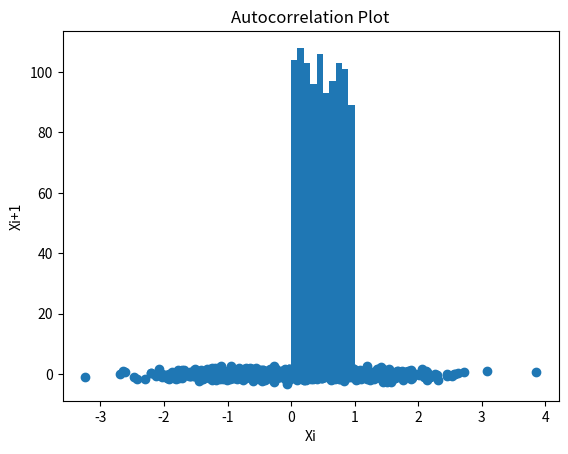
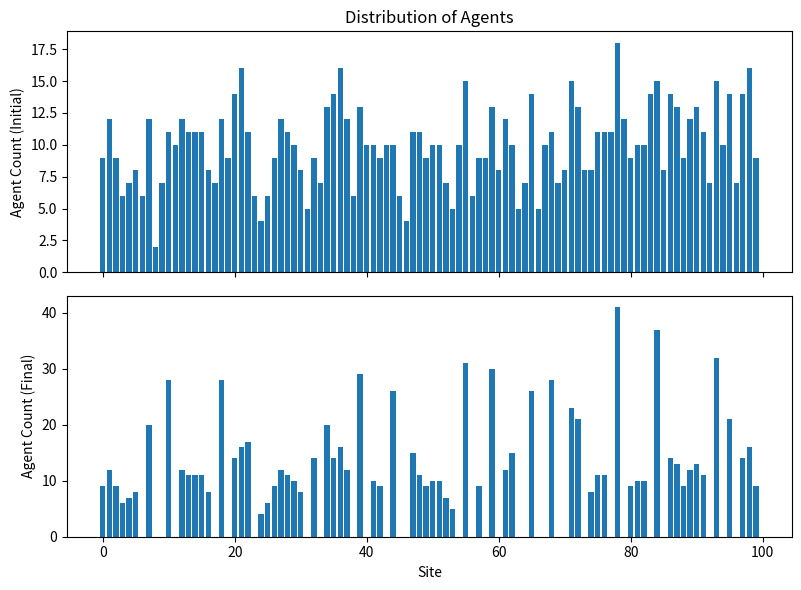
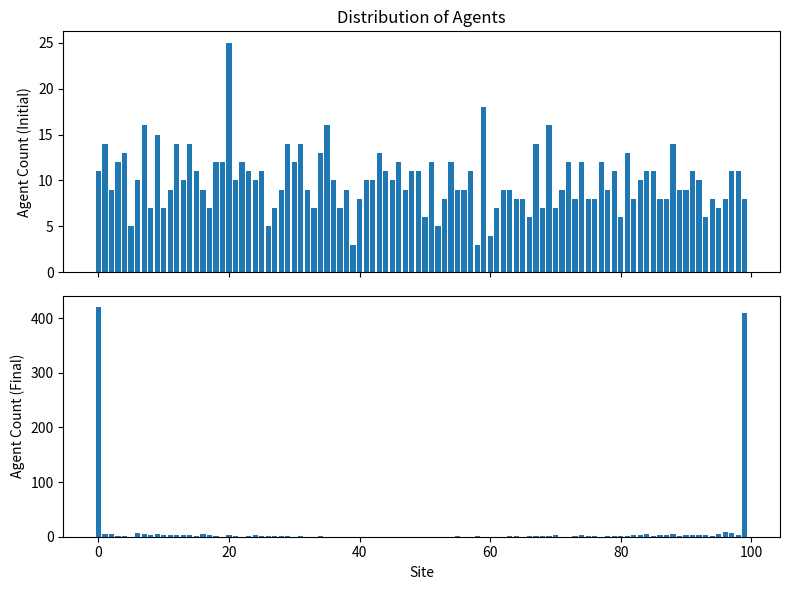
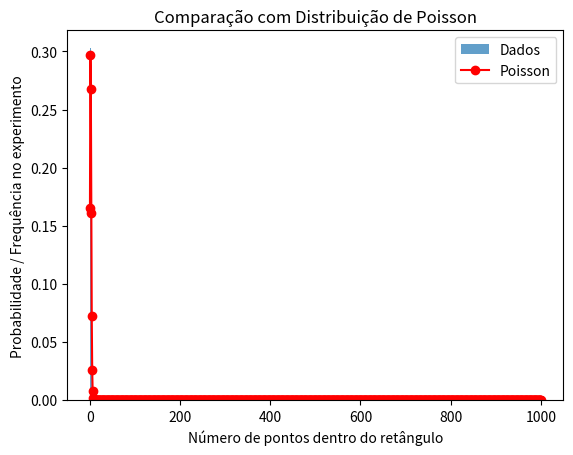

These charts were generated, in order, by the following Python code:
### Exercícios Métodos Computacionais ###
def euclidean_algorithm(x, y):
    """
    Função recursiva que implementa o algoritmo de Euclides para encontrar o máximo divisor comum (MDC)
    de dois números x e y.

    Args:
        x (int): Primeiro número
        y (int): Segundo número

    Returns:
        int: Máximo divisor comum (MDC) de x e y
    """
    # Caso base: quando y é igual a 0, o MDC é x
    if y == 0:
        return x
    else:
        # Chamada recursiva, passando y como novo x e o resto da divisão de x por y como novo y
        return euclidean_algorithm(y, x % y)

# Exemplo de uso:
x = 36
y = 5
mdc = euclidean_algorithm(x, y)
print(f'O máximo divisor comum de {x} e {y} é {mdc}.')


## Palíndromo
def is_palindrome(num):
    """
    Função recursiva que verifica se um número é um palíndromo.

    Args:
        num (int): Número a ser verificado

    Returns:
        bool: True se o número é um palíndromo, False caso contrário
    """
    # Converte o número para uma string para facilitar a comparação de caracteres
    num_str = str(num)

    # Caso base: se o número possui apenas 1 dígito ou é igual a 0, é um palíndromo
    if len(num_str) <= 1:
        return True
    else:
        # Verifica se o primeiro e o último dígito são iguais
        if num_str[0] == num_str[-1]:
            # Chama recursivamente a função com o número sem o primeiro e último dígito
            return is_palindrome(num_str[1:-1])
        else:
            return False
          
          
## Compute the derivative of a polynomial
# A Primer on scientific programming with Python
# Exercise 6.17

def diff(p):
    """
    Compute the derivative of a polynomial represented as a dictionary.

    Args:
        p (dict): A dictionary representing the polynomial, where the keys are the powers of x and the values are the coefficients.

    Returns:
        dict: A dictionary representing the derivative of the polynomial.

    """
    dp = {}  # Initialize the dictionary for the derivative
    for j in p:
        if j == 0:
            continue  # Skip the constant term, as its derivative is 0
        dp[j - 1] = j * p[j]  # Compute the derivative of the term
    return dp
  
p = {2: 1, 5: -1, 6 : 2}  

diff(p)


# Compute the area of a triangle
# A Primer on scientific programming with Python
# Exercise 6.15
def area_triangle(x):
  x_coord = []
  y_coord = []
  
  for j in x:
    x_coord.append(x[j][0])
    y_coord.append(x[j][1])
    
    area = (sum(x_coord) * sum(y_coord))/2
    
  return area

area = {1: (4,0), 2: (1,0), 3: (0,2)}

area_triangle(area)
  
  
# Sum of the first n squared integers
# Introduction to recursive programming
# Exercise 3.6

def sum_of_squares_recursive(n):
    """
    Calculates the sum of the first n squared integers using recursion.
    
    Args:
        n (int): Number of terms
        
    Returns:
        int: Sum of the first n squared integers
    """
    if n == 1:
        return 1
    else:
        return n**2 + sum_of_squares_recursive(n - 1)
      
# Introduction to recursive programming
# Exercise 3.18 (a)
def relations_a(n):
  if n == 0:
    return 0
  else:
    return 2* relations_a(n-1) + 3*n - 2
  
  
# Introduction to recursive programming
# Exercise 3.18 (b)
def is_power_of_2(n):
    # Base case: n should be greater than 0
    if n <= 0:
        return False
    
    # Keep dividing n by 2 until it becomes 1
    while n > 1:
        # If n is not divisible by 2, it is not a power of 2
        if n % 2 != 0:
            return False
        n = n // 2
    
    # If n becomes 1, it is a power of 2
    return True

def T(n):
    """
    Calculates the value of T(n) for the given expression: T(n) = T(n/2) + n
    
    Args:
        n (int): Input value
        
    Returns:
        int: Value of T(n)
    """
    if n == 1:
        return 1
    elif is_power_of_2(n) == True:
        return T(n//2) + n 
    else:
      return print("n in not power of 2")

T(8)


## Make a class for quadratic functions.
# A Primer on scientific programming with Python
# Exercise 7.7
class Quadratic:
    def __init__(self, a, b, c):
        self.a = a
        self.b = b
        self.c = c
    
    def value(self, x):
        return self.a * x**2 + self.b * x + self.c
    
    def table(self, L, R, n):
        dx = (R - L) / (n - 1)
        x_values = [L + i * dx for i in range(n)]
        f_values = [self.value(x) for x in x_values]
        table = [(x_values[i], f_values[i]) for i in range(n)]
        return table
    
    def roots(self):
        delta = self.b**2 - 4 * self.a * self.c
        if delta < 0:
            return None
        elif delta == 0:
            return -self.b / (2 * self.a)
        else:
            root1 = (-self.b + delta**0.5) / (2 * self.a)
            root2 = (-self.b - delta**0.5) / (2 * self.a)
            return root1, root2
          

## Make a class for straight lines.
# A Primer on scientific programming with Python
# Exercise 7.5

class Line:
  def __init__(self, p1, p2):
    self.p1 = p1
    self.p2 = p2
  
  def slope(self):
    x1, y1 = self.p1
    x2, y2 = self.p2
    
    return (y2 - y1)/(x2 - x1)
  
  def intercept(self):
    x1, y1 = self.p1
    a = self.slope()
    
    return y1 - a * x1
  
  def value(self, x):
    a = self.slope()
    b = self.intercept()
    
    return a * x + b
    
    
line = Line((0,-1), (2,4))
print(line.value(0.5))

# Create a function transpose that transposes matrices (lists of lists).
#https://gist.github.com/oskarkv/3168ea3f8d7530ccd94c97c19aafe266

def transpose(matriz):
  """
  Returns the transpose of the given matrix (a list of lists).
    
  """
  return [[matriz[j][i] for j in range(len(matriz))] for i in range(len(matriz[0]))]


# Create a function interleave take takes an arbitrary number of sequences and interleaves them.
#https://gist.github.com/oskarkv/3168ea3f8d7530ccd94c97c19aafe266
def interleave(*sequences):
  """
  Interleaves an arbitrary number of sequences (lists, tuples, etc.).
    
  """
  max_len = max(len(seq) for seq in sequences)
  result = []
  for i in range(max_len):
    for seq in sequences:
      if i < len(seq):
        result.append(seq[i])
        
  return result      
        
  
interleave([1, 2, 3], [10, 20, 30], "abc")

# Create a function zipmap that takes a two seqences, and creates a dictionary from the 
# elements of the first seqence to the elements of the second.
# https://gist.github.com/oskarkv/3168ea3f8d7530ccd94c97c19aafe266

def zipmap(keys, values):
  """
  Takes two sequences, and creates a dictionary from the elements of the first sequence to the elements of the second.
    
  """
  result = {}
  for i in range(len(keys)):
    result[keys[i]] = values[i]
    
  return result 


# Create a function zipmap that takes a two seqences, and creates a dictionary from the 
# elements of the first seqence to the elements of the second.
# https://gist.github.com/oskarkv/3168ea3f8d7530ccd94c97c19aafe266

def zipmap_2(keys, *values):
  """
  Takes sequences, and creates a dictionary from the elements of the first sequence to the elements of the second.
    
  """
  result = {}
  for i in range(len(keys)):
    for value in values:
      result[keys[i]] = [value[i] for value in values]
    
  return result 

a = ["a","b","c"]
b = [10,20,30]
c = [100,200,300]

print(zipmap([1,2,3],[4,5,6]))

print(zipmap_2(["a","b","c"],[1,2,3],[4,5,6]))

# Exercıcio 8 do capítulo 11 do livro Combinatorics:  Topics, Techniques, Algorithms by Peter J.Cameron
# Choose ten towns in your country. Find from Atlas (or estimate) the distance between all pairs of towns. Then
# a) find a minimal connector
# b) Use the 'twice-round-the-tree' algorithm to find a route for the Traveling Salesman

import math
import itertools

def euclidean_distance(city1, city2):
    lat1, lon1 = city1
    lat2, lon2 = city2
    return math.sqrt((lat1 - lat2) ** 2 + (lon1 - lon2) ** 2)

def tsp_dynamic_programming(cities):
    num_cities = len(cities)
    all_cities = list(cities.keys())
    dp = {}

    # Helper function to compute the optimal path using dynamic programming
    def compute_path(mask, last_city):
        if mask == (1 << num_cities) - 1:
            return euclidean_distance(cities[last_city], cities[all_cities[0]]), [all_cities[0]]

        if (mask, last_city) in dp:
            return dp[(mask, last_city)]

        min_distance = float('inf')
        optimal_path = []

        for next_city in range(num_cities):
            if (mask >> next_city) & 1 == 0:
                distance = euclidean_distance(cities[last_city], cities[all_cities[next_city]])
                new_distance, new_path = compute_path(mask | (1 << next_city), all_cities[next_city])
                new_distance += distance

                if new_distance < min_distance:
                    min_distance = new_distance
                    optimal_path = [all_cities[next_city]] + new_path

        dp[(mask, last_city)] = min_distance, optimal_path
        return min_distance, optimal_path

    _, optimal_path = compute_path(1 << 0, all_cities[0])
    return optimal_path

# Define the coordinates of the cities
cities = {
    "Londres": (51.5074, -0.1278),
    "Liverpool": (53.4084, -2.9916),
    "Machester": (53.4831, -2.2441),
    "York": (53.96142, -1.07391),
    "Bath": (51.3758, -2.3599),
    "Edimburgo": (55.9533, -3.1883),
    "Glasgow": (55.8642, -4.2518),
    "Inverness": (57.4778, -4.2247),
    "Dublin": (53.3498, -6.2603),
    "Cork": (51.8969, -8.4863),
    "Belfast": (54.5973, -5.9301)
}

# Find the optimal path
optimal_path = tsp_dynamic_programming(cities)

# Print the optimal path
print("Optimal Path:")
for city in optimal_path:
    print(city)

# Exercício 2.5 do livro Dynamic Programming: A computational tool - Art Lew e Holger Mauch
# Optimal Assignment Problem (ASSIGN)

def solve_matching_problem(A, B, cost):
    n = len(A)
    f = {}  # Dictionary to store the computed values of f(k, S)

    def dp(k, S):
        if len(S) == 0:  # Base case: All members of A have been assigned
            return 0

        state = (k, tuple(sorted(S)))  # Convert the set S to a tuple to use it as a key in the dictionary

        if state in f:  # Return the pre-computed value if available
            return f[state]

        min_cost = float('inf')  # Initialize the minimum cost with infinity

        for d in S:
            new_S = S - {d}  # Compute the next state by removing the assigned member from the set

            # Recursive step: Compute the cost of assigning aj to bi and add it to the cost of the next state
            current_cost = cost(A[k], B[d]) + dp(k + 1, new_S)

            min_cost = min(min_cost, current_cost)  # Update the minimum cost

        f[state] = min_cost  # Store the computed value for future reference
        return min_cost

    # Call the dynamic programming function with initial state (0, A)
    return dp(0, set(range(n)))


A = [1, 2, 3]
B = [4, 5, 6]
cost = lambda a, b: abs(a - b)  # Corrected cost function

minimum_cost = solve_matching_problem(A, B, cost)
print("Minimum cost:", minimum_cost)

## Monte Carlo
# Exercício 2.1 do livro Monte Carlo Statistical Methods by Christian Robert and George Casella
# a) Generate 1000 uniform random variables and make a histogram

import numpy as np
import matplotlib.pyplot as plt

# Generate 1000 uniform random variables between 0 and 1
random_vars = np.random.uniform(0, 1, 1000)

# Create a histogram with 10 bins
plt.hist(random_vars, bins=10)

# Add labels and title
plt.xlabel('Value')
plt.ylabel('Frequency')
plt.title('Uniform Random Variables Histogram')

# Display the histogram
plt.show()


# b) Generate uniform random variables and plot the pairs (Xi, Xi+1) to check for autocorrelation

# Set the seed for reproducibility (optional)
np.random.seed(42)

# Define the number of random variables
N = 1000

# Generate random variables from a standard normal distribution
random_vars = np.random.randn(N)

# Plot the pairs (Xi, Xi+1)
plt.scatter(random_vars[:-1], random_vars[1:])

# Add labels and title
plt.xlabel('Xi')
plt.ylabel('Xi+1')
plt.title('Autocorrelation Plot')

# Display the plot
plt.show()


## Exercício 3.10 do livro Scientific Computing:  An Introductory Survey, 2018 - Michael T.Heath
# a)
import numpy as np

def check_inverse_equality(A):
    # Compute A^T * A
    ATA = np.dot(A.T, A)

    # Compute the inverse of ATA
    ATA_inv = np.linalg.inv(ATA)

    # Perform QR factorization of A
    Q, R = np.linalg.qr(A)

    # Compute R^T * R
    RT_R = np.dot(R.T, R)

    # Compute the inverse of RT_R
    RTR_inv = np.linalg.inv(RT_R)

    # Check if the two inverses are equal
    are_equal = np.allclose(ATA_inv, RTR_inv)

    # Print the result
    if are_equal:
        print("(A^T * A)^(-1) is equal to (R^T * R)^(-1)")
    else:
        print("(A^T * A)^(-1) is not equal to (R^T * R)^(-1)")

# Define a matrix A
A = np.array([[4, 2, 3], [1, 5, 8], [7, 6, 9]])

# Call the function with matrix A
check_inverse_equality(A)



# b) 
num_matrices = 10

# Create an empty list to store the matrices
matrices = []

# Generate and save the matrices
for i in range(num_matrices):
    # Generate a random matrix of size 3x3
    matrix = np.random.rand(3, 3)
    matrices.append(matrix)
    
# for i, matrix in enumerate(matrices):
#   ATA = np.dot(matrix.T, matrix)
# 
#   # Compute the inverse of ATA
#   ATA_inv = np.linalg.inv(ATA)
# 
#   # Perform QR factorization of A
#   Q, R = np.linalg.qr(matrix)
# 
#   # Compute R^T * R
#   RT_R = np.dot(R.T, R)
# 
#   # Compute the inverse of RT_R
#   RTR_inv = np.linalg.inv(RT_R)
# 
#   # Check if the two inverses are equal
#   are_equal = np.allclose(ATA_inv, RTR_inv)
# 
#   # Print the result
#   if are_equal:
#       print("(A^T * A)^(-1) is equal to (R^T * R)^(-1)")
#   else:
#       print("(A^T * A)^(-1) is not equal to (R^T * R)^(-1)")


def RTR_inversa(A):
  Q, R = np.linalg.qr(A)
  RT_R = np.dot(R.T, R)
  RTR_inv = np.linalg.inv(RT_R)
  
  return RTR_inv

def checar_igualdade(A, RTR_inv):
  ATA = np.dot(matrix.T, matrix)

  # Compute the inverse of ATA
  ATA_inv = np.linalg.inv(ATA)
  
  are_equal = np.allclose(ATA_inv, RTR_inv)

  # Print the result
  if are_equal:
      print("(A^T * A)^(-1) is equal to (R^T * R)^(-1)")
  else:
      print("(A^T * A)^(-1) is not equal to (R^T * R)^(-1)")
  
for i, matrix in enumerate(matrices):
  RTR_inv = RTR_inversa(matrix)
  
  checar_igualdade(matrix, RTR_inv)

## Exercício 2.28 do livro Dynamic Programming:  A computational tool – Art Lew e Holger Mauch. 
## Minimum Maximum Problem (MINMAX)
###############
def minmax_path(graph, source, target):
    # Inicializa a tabela da PD
    dp = {}
    maxlink = {}
    
    # Função auxiliar para calcular o link máximo no caminho
    def calculate_maxlink(path):
        return max(graph[node][next_node] for node, next_node in zip(path[:-1], path[1:]))
        
    # Caso base: quando o caminho atinge o alvo, retorna o link máximo
    def base_case(path, last_node):
        if last_node == target:
            maxlink[(frozenset(path), last_node)] = calculate_maxlink(path)
            
    # Função recursiva
    def dp_function(path, last_node):
        # Confere se o subproblema já foi resolvido
        if (frozenset(path), last_node) in dp:
            return dp[(frozenset(path), last_node)]
            
        # Caso base
        base_case(path, last_node)
        
        # Caso recursivo
        if last_node == target:
            return maxlink[(frozenset(path), last_node)], path
            
        # Calcula o caminho
        minmax = float('inf')
        minmax_path = []
        
        # Confere se tem algum vizinho para o nó atual
        if last_node in graph:
            for next_node in graph[last_node]:
                new_path = path + [next_node]
                cost = calculate_maxlink(new_path) if len(new_path) == len(graph) - 1 else 0
                value, subpath = dp_function(new_path, next_node)
                value = max(value, cost)
                
                if graph[last_node][next_node] < minmax:
                    minmax = graph[last_node][next_node]
                    minmax_path = subpath  # Atualiza o minmax_path
        
        # Atualiza o last_node
        last_node = minmax_path[-1] if minmax_path else last_node
        
        # memoriza o resultado e retorna
        dp[(frozenset(path), last_node)] = minmax, minmax_path
        return minmax, minmax_path
        
    # Inicia a programação dinâmica recursiva
    minmax, path = dp_function([source], source)
    minmax = calculate_maxlink(path)
    return minmax, path

# Example usage:
graph = {
    '0': {'1': 10, '2': 7, '3': 6},
    '1': {'4': 9},
    '2': {'4': 7},
    '3': {'4': 11, '5': 7},
    '4': {'6': 8, '7': 7, '8': 10},
    '5': {'6': 8, '7': 6, '8': 7},
    '6': {'9': 13},
    '7': {'9': 8},
    '8': {'9': 9},
    '9': {}
}

source_node = '0'
target_node = '9'

result_minmax, result_path = minmax_path(graph, source_node, target_node)
print("Shortest path with minimal maximal link:", result_minmax)
print("Path:", result_path)


# Flatten
def flatten(tree):
    return [item for sublist in tree for item in (flatten(sublist) if isinstance(sublist, list) else [sublist])]

# Example usage:
tree = [1, [2, [3, 4], [5, 6], 7], 8, [9, 10]]
flattened_tree = flatten(tree)
print(f'Método 2: {flattened_tree}')


### City Formation Problem
import random
import numpy as np
import matplotlib.pyplot as plt

# Parameters
num_agents = 1000
num_sites = 100
neighborhood_size = 1
max_iterations = 100

# Initialize agents and sites
initial_agents = [random.randint(0, num_sites-1) for _ in range(num_agents)]
agents = initial_agents.copy()
site_populations = [initial_agents.count(site) for site in range(num_sites)]

# Simulation loop
for _ in range(max_iterations):
    # Shuffle the order in which agents act
    random.shuffle(agents)

    # Update agent locations
    for agent in agents:
        current_site = agents[agent]
        current_population = site_populations[current_site]

        # Evaluate potential new locations
        neighborhood = list(range(max(0, current_site-neighborhood_size), min(num_sites, current_site+neighborhood_size+1)))
        new_locations = [site for site in neighborhood if site != current_site]
        best_location = current_site
        best_score = current_population / np.mean([abs(current_site - site) for site in neighborhood])

        for location in new_locations:
            location_population = site_populations[location]
            distance = abs(current_site - location)
            score = location_population / distance

            if score > best_score:
                best_location = location
                best_score = score

        # Move agent to the best location
        agents[agent] = best_location
        site_populations[current_site] -= 1
        site_populations[best_location] += 1

# Calculate final agent counts
final_counts = [site_populations[i] for i in range(num_sites)]

# Plotting the initial and final distributions of agents
site_indices = np.arange(num_sites)
initial_counts = [initial_agents.count(site) for site in site_indices]

fig, (ax1, ax2) = plt.subplots(2, 1, sharex=True, figsize=(8, 6))
ax1.bar(site_indices, initial_counts)
ax1.set_ylabel('Agent Count (Initial)')
ax1.set_title('Distribution of Agents')

ax2.bar(site_indices, final_counts)
ax2.set_xlabel('Site')
ax2.set_ylabel('Agent Count (Final)')

plt.tight_layout()
plt.show()


## Agents dislike each other
import random
import numpy as np
import matplotlib.pyplot as plt

# Parameters
num_agents = 1000
num_sites = 100
neighborhood_size = 1
max_iterations = 100

# Initialize agents and sites
initial_agents = np.random.choice(range(num_sites), size=num_agents, replace=True, p=None)  # Agents distributed according to some distribution
agents = initial_agents.copy()
site_populations = [initial_agents.tolist().count(site) for site in range(num_sites)]

# Simulation loop
for _ in range(max_iterations):
    # Shuffle the order in which agents act
    random.shuffle(agents)

    # Update agent locations
    for agent in agents:
        current_site = agents[agent]
        current_population = site_populations[current_site]

        # Evaluate potential new locations
        neighborhood = list(range(max(0, current_site-neighborhood_size), min(num_sites, current_site+neighborhood_size+1)))
        new_locations = [site for site in neighborhood if site != current_site]

        # Check the relative number of agents on each side
        left_agents = sum(site_populations[l] for l in range(current_site))
        right_agents = sum(site_populations[r] for r in range(current_site + 1, num_sites))

        if right_agents > left_agents:
            best_location = current_site - 1 if current_site > 0 else current_site
        else:
            best_location = current_site + 1 if current_site < num_sites - 1 else current_site

        # Move agent to the best location
        agents[agent] = best_location
        site_populations[current_site] -= 1
        site_populations[best_location] += 1

# Calculate final agent counts
final_counts = [site_populations[i] for i in range(num_sites)]

# Plotting the initial and final distributions of agents
site_indices = np.arange(num_sites)
initial_counts = [initial_agents.tolist().count(site) for site in site_indices]

fig, (ax1, ax2) = plt.subplots(2, 1, sharex=True, figsize=(8, 6))
ax1.bar(site_indices, initial_counts)
ax1.set_ylabel('Agent Count (Initial)')
ax1.set_title('Distribution of Agents')

ax2.bar(site_indices, final_counts)
ax2.set_xlabel('Site')
ax2.set_ylabel('Agent Count (Final)')

plt.tight_layout()
plt.show()


###################
def balanced(s):
    stack = []
    opening_markers = ['(', '{', '[']
    closing_markers = [')', '}', ']']
    
    for char in s:
        if char in opening_markers:
            stack.append(char)
        elif char in closing_markers:
            if len(stack) == 0:
                return False
            opening_char = stack.pop()
            if opening_markers.index(opening_char) != closing_markers.index(char):
                return False
    
    return len(stack) == 0

if __name__ == "__main__":
  print(balanced("a(b)"))



 #######################
import numpy as np
import scipy
from scipy.stats import poisson
import matplotlib.pyplot as plt
from matplotlib.patches import Polygon

def generate_random_points(n):
    # Cria uma lista de "n" pontos aleatórios distribuídos uniformemente no quadrado unitário
    points = np.random.rand(n, 2)
    return points

def generate_rectangle():
    # Gera um dicionário contendo coordenadas dos vértices e áreas de um retângulo aleatorio gerado dentro do quadrado unitário
    v1 = [np.random.uniform(0,1), np.random.uniform(0,1)]
    largura = np.random.uniform(0, 1-v1[0])
    altura = np.random.uniform(0, 1-v1[1])
    v2, v3, v4 = v1.copy(), v1.copy(), v1.copy()
    v2[0] = v1[0] + largura
    v3[0], v3[1] = v1[0] + largura, v1[1] + altura
    v4[1] = v1[1] + altura
    coordenadas = [v1, v2, v3, v4]
    area = largura*altura
    R = {"vertices": coordenadas, "area": area}
    print("Retângulo R aleatório gerado:", R)
    return R

def plot_rectangle(vertices):
    # Cria uma figura e um único subplot (axes)
    fig, ax = plt.subplots()

    # Cria um polígono com base nas coordenadas dos vértices
    polygon = Polygon(vertices, closed=True, fill=False, color='red')

    # Adiciona o polígono ao subplot
    ax.add_patch(polygon)

    # Define os limites dos eixos
    ax.set_xlim([0, 1])
    ax.set_ylim([0, 1])
    ax.set_box_aspect(1)

    # Mostra a figura
    plt.show()

def plot_points(points):
    # Cria uma figura e um único subplot (axes)
    fig, ax = plt.subplots()

    # Extrai as coordenadas x e y dos pontos
    x_coords, y_coords = zip(*points)

    # Plota os pontos
    ax.scatter(x_coords, y_coords, color='blue')

    # Define os limites dos eixos
    ax.set_xlim([0, 1])
    ax.set_ylim([0, 1])
    ax.set_box_aspect(1)

    # Mostra a figura
    plt.show()

def points_inside(R, points):

    inside_points = 0
    vertices = R.get("vertices")

    for i in points:
        if vertices[0][0] <= i[0] <= vertices[1][0] and vertices[0][1] <= i[1] <= vertices[2][1]:
            inside_points += 1

    return inside_points

def repeated_experiment():

    # Gera um retângulo aleatório se nao for fornecido algum
    R = generate_rectangle()
    area = R.get("area")

    # Repetição do experimento e criação de uma lista com os resultados da proporção de pontos dentro do retângulo
    results = []
    for i in range(1000):
        points = generate_random_points(1000)
        if i == 0:
            plot_sample(R, points)
        inside_points = points_inside(R, points)
        results.append(inside_points)
    print("Pontos dentro do retângulo em cada repetição do experimento: ", results)
    print("Frequência média do experimento: ", sum(results)/1000)
    print("Média da Distribuição de Poisson: ", area*1000)
    
    plt.clf()

    # Plotar o histograma dos resultados
    plt.hist(results, bins='auto', density=True, alpha=0.7, label='Dados')

    # Calcular os parâmetros da distribuição de Poisson
    poisson_lambda = area * 1000
    x = np.arange(0, 1001)
    y = np.random.poisson(poisson_lambda, len(x))
    poisson_probs = poisson.pmf(x, poisson_lambda)

    # Plotar a distribuição de Poisson
    plt.plot(x, poisson_probs, 'r', marker='o', linestyle='-', label='Poisson')

    # Configurar o gráfico
    plt.xlabel('Número de pontos dentro do retângulo')
    plt.ylabel('Probabilidade / Frequência no experimento')
    plt.legend()
    plt.title('Comparação com Distribuição de Poisson')
    plt.show()

def plot_sample(R, points):
    # Cria uma figura e um único subplot (axes)
    fig, ax = plt.subplots()

    # Extrai as coordenadas x e y dos pontos
    x_coords, y_coords = zip(*points)

    # Plota os pontos
    ax.scatter(x_coords, y_coords, color='blue', s=1)

    # Cria um polígono com base nas coordenadas dos vértices
    polygon = Polygon(R.get("vertices"), closed=True, fill=False, color='red')

    # Adiciona o polígono ao subplot
    ax.add_patch(polygon)

    # Define os limites dos eixos
    ax.set_xlim([0, 1])
    ax.set_ylim([0, 1])
    ax.set_box_aspect(1)

    # Mostra a figura
    plt.show()
    

if __name__ == "__main__":

    repeated_experiment()
    
    
###
# Example data
from scipy import stats
data = [4, 5, 6, 7, 8, 9]

# Confidence level (e.g., 95%)
confidence_level = 0.95

# Calculate confidence interval
interval = stats.t.interval(confidence_level, len(data)-1, loc=np.mean(data), scale=stats.sem(data))

# Print the confidence interval
print("Confidence Interval:", interval)


######
import numpy as np
import matplotlib.pyplot as plt

# Número de amostras
num_samples = 10000

# Tamanhos das amostras
sample_sizes = [12, 48, 96]

# Lista para armazenar as variáveis aleatórias simuladas
simulated_samples = []

# Simular variáveis aleatórias para cada tamanho de amostra
for n in sample_sizes:
    # Gerar variáveis aleatórias uniformes
    uniform_samples = np.random.uniform(0, 1, size=(num_samples, n))

    # Calcular a média das variáveis aleatórias uniformes
    sample_mean = np.mean(uniform_samples, axis=1)

    # Ajustar a média e o desvio padrão para obter variáveis aleatórias com distribuição normal
    simulated_samples.append((sample_mean - 0.5) * np.sqrt(12 * n))

# Plotar histogramas das variáveis aleatórias simuladas
colors = ['blue', 'green', 'yellow']
labels = ['n = 12', 'n = 48', 'n = 96']

plt.figure(figsize=(10, 6))

for i in range(len(sample_sizes)):
    plt.hist(simulated_samples[i], bins=30, density=True, alpha=0.5, color=colors[i], label=labels[i])
    print(np.mean(simulated_samples[i]))
    print(np.var(simulated_samples[i]))
    # Gerar pontos para plotar a curva da distribuição normal
    x = np.linspace(-4, 4, 100)
    y = (1 / np.sqrt(2 * np.pi)) * np.exp(-(x ** 2) / 2)

    # Plotar a curva da distribuição normal
    plt.plot(x, y, color='black', linewidth=2)

    # Configurações do gráfico
    plt.xlabel('Valor')
    plt.ylabel('Densidade')
    plt.title('Simulação de Variáveis Aleatórias N(0, 1) pelo Teorema do Limite Central')
    plt.legend()
    plt.grid(True)

    # Exibir o gráfico
    plt.show()
    plt.clf()


    
